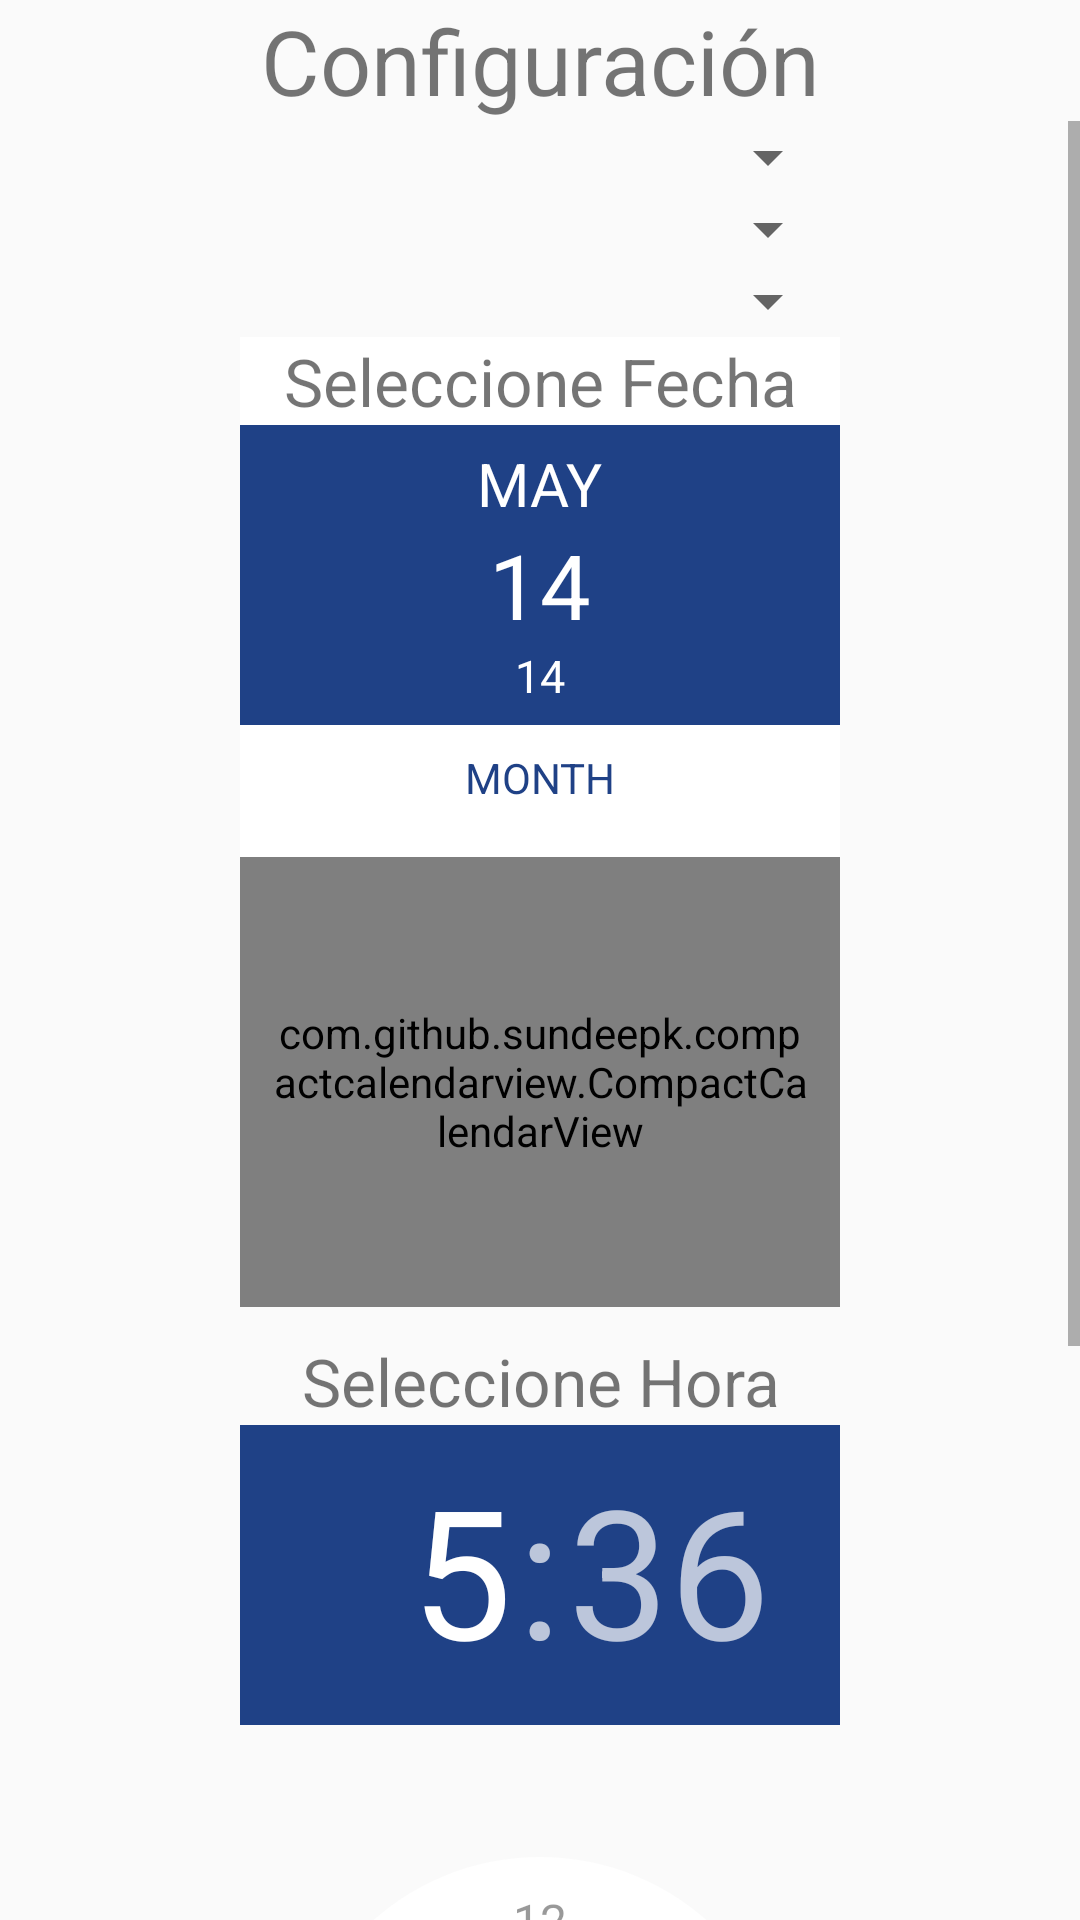

This screen was rendered from an Android layout file. Write that file and the resources it references.
<!-- AndroidManifest.xml: application theme AppTheme -->
<!-- res/layout/dialog_config.xml -->
<?xml version="1.0" encoding="utf-8"?>
<LinearLayout xmlns:android="http://schemas.android.com/apk/res/android"
    android:orientation="vertical" android:layout_width="250dp"
    android:layout_height="match_parent"
    android:gravity="center_horizontal"
    android:layout_gravity="center_horizontal">
    <LinearLayout
        android:layout_width="match_parent"
        android:layout_height="wrap_content"
        android:layout_gravity="center_horizontal"
        android:gravity="center_horizontal"
        >
        <TextView
            android:layout_width="match_parent"
            android:layout_height="match_parent"
            android:text="Configuración"
            android:gravity="center_horizontal"
            android:textSize="30sp"/>
    </LinearLayout>
    <ScrollView
        android:layout_width="match_parent"
        android:layout_height="match_parent"
        android:layout_gravity="center"
        >
        <LinearLayout
            android:orientation="vertical"
            android:gravity="center"
            android:layout_width="match_parent"
            android:layout_height="match_parent">
    <LinearLayout
        android:layout_width="match_parent"
        android:layout_height="wrap_content"></LinearLayout>
    <LinearLayout
        android:layout_width="200dp"
        android:layout_height="wrap_content"
        android:gravity="center">
        <Spinner
            android:id="@+id/sp_config_country"
            android:layout_width="match_parent"
            android:layout_height="match_parent"
            android:gravity="center"
            ></Spinner>
    </LinearLayout>
    <LinearLayout
        android:layout_width="match_parent"
        android:layout_height="0dp"></LinearLayout>
    <LinearLayout
        android:layout_width="200dp"
        android:layout_height="wrap_content"
        android:gravity="center">
        <Spinner
            android:id="@+id/sp_config_city"
            android:layout_width="match_parent"
            android:layout_height="match_parent"
            android:gravity="center"
            ></Spinner>
    </LinearLayout>
    <LinearLayout
        android:layout_width="match_parent"
        android:layout_height="0dp"
        android:layout_weight="2"></LinearLayout>
    <LinearLayout
        android:layout_width="200dp"
        android:layout_height="wrap_content"
        android:gravity="center">
        <Spinner
            android:id="@+id/sp_config_locality"
            android:layout_width="match_parent"
            android:layout_height="match_parent"
            android:gravity="center"
            ></Spinner>
    </LinearLayout>
            <LinearLayout
                android:orientation="vertical" android:layout_width="200dp"
                android:layout_height="match_parent"
                android:background="@color/colorWhite"
                android:weightSum="100"
                android:gravity="center_horizontal"
                android:layout_gravity="center_horizontal"
                >
                <LinearLayout
                    android:layout_width="wrap_content"
                    android:layout_height="wrap_content"
                    android:layout_gravity="center_horizontal"
                    android:gravity="center_horizontal"
                    >
                    <TextView
                        android:layout_width="match_parent"
                        android:layout_height="match_parent"
                        android:text="Seleccione Fecha"
                        android:gravity="center_horizontal"
                        android:textSize="22sp"
                        />
                </LinearLayout>
                <LinearLayout
                    android:layout_width="match_parent"
                    android:layout_height="100dp"
                    android:gravity="center"
                    android:layout_gravity="center_horizontal"
                    android:background="@color/colorBlueDarkPress"
                    android:orientation="vertical">
                    <TextView
                        android:id="@+id/tvmonthdialog"
                        android:layout_width="wrap_content"
                        android:layout_height="wrap_content"
                        android:gravity="center"
                        android:textSize="20sp"
                        android:textColor="@color/colorWhite"
                        android:text="MAY"/>
                    <TextView
                        android:id="@+id/tvdaydialog"
                        android:layout_width="wrap_content"
                        android:layout_height="wrap_content"
                        android:gravity="center"
                        android:textSize="30sp"
                        android:textColor="@color/colorWhite"
                        android:text="14"/>
                    <TextView
                        android:id="@+id/tvyeardialog"
                        android:layout_width="wrap_content"
                        android:layout_height="wrap_content"
                        android:gravity="center"
                        android:textSize="15sp"
                        android:textColor="@color/colorWhite"
                        android:text="14"/>
                </LinearLayout>
                <TextView
                    android:paddingTop="8dp"
                    android:id="@+id/tvmonthcalendar"
                    android:layout_width="match_parent"
                    android:paddingRight="10dp"
                    android:paddingLeft="10dp"
                    android:layout_gravity="center_horizontal"
                    android:gravity="center_horizontal"
                    android:text="MONTH"
                    android:textColor="@color/colorBlueDarkPress"
                    android:background="@color/colorWhite"
                    android:layout_height="wrap_content" />
                <View
                    android:background="@color/colorWhite"
                    android:layout_width="match_parent"
                    android:layout_height="1dp"
                    android:layout_margin="8dp"/>
                <com.github.sundeepk.compactcalendarview.CompactCalendarView
                    xmlns:app="http://schemas.android.com/apk/res-auto"
                    android:id="@+id/mycalendar"
                    android:layout_width="match_parent"
                    android:paddingRight="10dp"
                    android:paddingLeft="10dp"
                    android:layout_height="150dp"
                    app:compactCalendarTextSize="12sp"
                    app:compactCalendarBackgroundColor="@color/colorWhite"
                    app:compactCalendarTextColor="@color/colorBlack"
                    app:compactCalendarCurrentSelectedDayBackgroundColor="@color/black_overlay"
                    app:compactCalendarCurrentDayBackgroundColor="@color/greydark"
                    />
                <LinearLayout
                    android:layout_width="match_parent"
                    android:layout_height="wrap_content"
                    android:weightSum="100"
                    android:orientation="horizontal">
                    <LinearLayout
                        android:layout_width="0dp"
                        android:layout_height="match_parent"
                        android:layout_weight="35"></LinearLayout>
                    <LinearLayout
                        android:layout_width="0dp"
                        android:layout_height="match_parent"
                        android:layout_weight="5"></LinearLayout>
                    <LinearLayout
                        android:layout_width="0dp"
                        android:layout_height="match_parent"
                        android:layout_weight="5"></LinearLayout>
                </LinearLayout>

            </LinearLayout>
            <LinearLayout
                android:layout_width="match_parent"
                android:layout_height="10dp"></LinearLayout>
            <LinearLayout
                android:layout_width="wrap_content"
                android:layout_height="wrap_content"
                android:layout_gravity="center_horizontal"
                android:gravity="center_horizontal"
                >
                <TextView
                    android:layout_width="match_parent"
                    android:layout_height="match_parent"
                    android:text="Seleccione Hora"
                    android:gravity="center_horizontal"
                    android:textSize="22sp"
                    />
            </LinearLayout>
            <LinearLayout
                android:orientation="vertical" android:layout_width="match_parent"
                android:layout_height="match_parent"
                android:gravity="center_horizontal"
                android:layout_gravity="center_horizontal">
                <TimePicker
                    android:layout_gravity="center_horizontal"
                    android:layout_width="200dp"
                    android:layout_height="wrap_content"
                    android:id="@+id/timePicker"
                    android:headerBackground="@color/colorBlueDarkPress"
                    android:numbersBackgroundColor="@color/colorWhite"
                    android:numbersSelectorColor="@color/colorWhite"
                    android:numbersTextColor="@color/black_overlay"
                    android:numbersInnerTextColor="@color/colorBlack"
                    android:amPmBackgroundColor="@color/colorBlack"
                    android:amPmTextColor="@color/colorBlack"
                    />
            </LinearLayout>
            <LinearLayout
                android:layout_width="match_parent"
                android:layout_height="10dp"></LinearLayout>
            <Button
                android:id="@+id/btnokcalendar"
                android:layout_width="200dp"
                android:layout_height="match_parent"
                android:background="@drawable/btnstyle"
                android:textColor="@color/colorWhite"
                android:text="OK"/>
    <LinearLayout
        android:layout_width="match_parent"
        android:layout_height="0dp"
        android:layout_weight="5"></LinearLayout>
        </LinearLayout>
    </ScrollView>
</LinearLayout>
<!-- resources referenced by this layout -->
<resources>
  <color name="black_overlay">#66000000</color>
  <color name="colorBlack">#000000</color>
  <color name="colorBlueDarkPress">#1F4186</color>
  <color name="colorWhite">#FFFFFF</color>
  <color name="greydark">#606060</color>
  <!-- drawable btnstyle (drawable) -->
  <?xml version="1.0" encoding="utf-8"?>
  <selector xmlns:android="http://schemas.android.com/apk/res/android">
  <item android:state_pressed="true" android:drawable="@drawable/style_button_press"></item>
  <item  android:drawable="@drawable/style_button"></item>
  </selector>
  <style name="AppTheme" parent="Theme.AppCompat.Light.DarkActionBar">
          
          <item name="colorPrimary">@color/colorPrimary</item>
          <item name="colorPrimaryDark">@color/colorPrimaryDark</item>
          <item name="colorAccent">@color/colorAccent</item>
      </style>
  <!-- drawable style_button_press (drawable) -->
  <?xml version="1.0" encoding="utf-8"?>
  <layer-list xmlns:android="http://schemas.android.com/apk/res/android">
  <item
      android:bottom="1dp"
      android:left="-2dp"
      android:right="-2dp"
      android:top="-2dp">
      <shape android:shape="rectangle">
          <solid  android:color="@color/colorBlueDarkPress"></solid>
          <corners android:radius="50dp"></corners>
          <stroke
              android:width="0.5dp"
              android:color="@android:color/black" />
          <stroke
              android:width="1dp"
              android:color="@color/colorBlueDarkPress"
              android:dashWidth="5dp" />
      </shape>
  </item>
  </layer-list>
  <!-- drawable style_button (drawable) -->
  <?xml version="1.0" encoding="utf-8"?>
  <layer-list xmlns:android="http://schemas.android.com/apk/res/android">
  <item
      android:bottom="1dp"
      android:left="-2dp"
      android:right="-2dp"
      android:top="-2dp">
      <shape android:shape="rectangle">
          <solid  android:color="@color/colorBlueDark"></solid>
          <corners android:radius="50dp"></corners>
          <stroke
              android:width="0.5dp"
              android:color="@android:color/black" />
          <stroke
              android:width="1dp"
              android:color="@color/colorBlueDark"
              android:dashWidth="5dp" />
      </shape>
  </item>
  </layer-list>
  <color name="colorPrimary">#6DDF89</color>
  <color name="colorPrimaryDark">#61C97B</color>
  <color name="colorAccent">#FFFFFF</color>
  <color name="colorBlueDark">#011B4F</color>
</resources>
